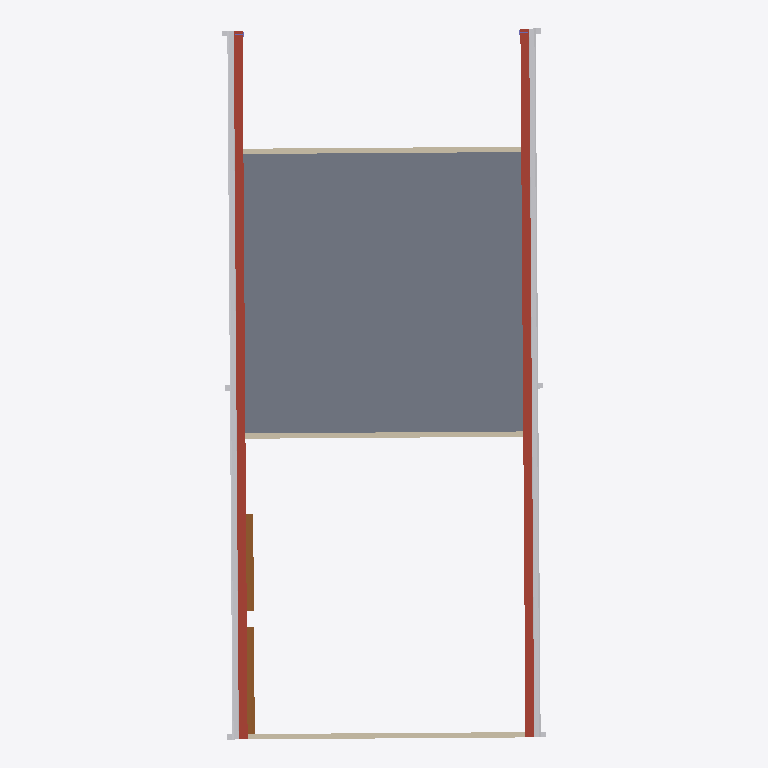
Plan cut of the same IFC building model at storey 'CEILING' (level 2.50 m, cut at 3.90 m), seen from above with north up, elements coloured by IFC class (only those large enough to see are counted): 5 other elements (light grey), 3 walls (beige), 2 doors (brown), 1 slab (grey), 1 roof (red-brown). Cut surfaces are drawn darker.
Extent 10.9 m × 24.1 m × 5.0 m (x, y, z). Storeys (3): GROUND FLOOR at 0.00 m; CEILING at 2.50 m; ROOF at 5.89 m. Elements (79): 24 IfcFurnishingElement, 16 IfcBuildingElementProxy, 16 IfcWallStandardCase, 10 IfcDoor, 4 IfcWindow, 3 IfcFlowTerminal, 3 IfcSlab, 2 IfcColumn, 1 IfcRoof.

HEADER;
FILE_DESCRIPTION(('ViewDefinition [CoordinationView_V2.0]','RevitIdentifiers [ContentGUID: 66eee69d-59c5-4817-b20f-d9c2759a968a, VersionGUID: 52c9a30f-6503-4c1a-b8a6-1bbe67c883eb, NumberOfSaves: 1164]','CoordinateReference [CoordinateBase: Shared Coordinates, ProjectSite: Default Site]','ExchangeRequirement [Architecture]'),'2;1');
FILE_NAME('SH-00041-Shed House.ifc','2026-09-25T17:46:53+10:00',(''),(''),'ODA SDAI 25.12','Autodesk - Revit 27.0.20.10 (ENU) - 27.0.20.10','');
FILE_SCHEMA(('IFC2X3'));
ENDSEC;
DATA;
#18=IFCPROJECT('1cxkQTMSL85x8FsSAAPMbw',#6,'00041',$,$,'533 BLACKBURN ROAD            (37 LIONEL ROAD)','',(#13),#204306);
#36=IFCSITE('1cxkQTMSL85x8FsSAAPMbu',#6,'Default',$,$,#35,$,$,.ELEMENT.,(-31,-56,-59,-999999),(115,50,59,999999),0.0,$,$);
#22=IFCBUILDING('1cxkQTMSL85x8FsSAAPMbx',#6,'',$,$,#21,$,'',.ELEMENT.,$,$,#19);
#25=IFCBUILDINGSTOREY('1vK3KfqgSHqv5Y0026FnIY',#6,'GROUND FLOOR',$,$,#24,$,'GROUND FLOOR',.ELEMENT.,0.0);
#29=IFCBUILDINGSTOREY('1w36X9J1X5Y8NMi0fc4rk8',#6,'CEILING',$,$,#28,$,'CEILING',.ELEMENT.,2500.0);
#33=IFCBUILDINGSTOREY('31P0iIKEH6A9OSAWvslPk1',#6,'ROOF',$,$,#32,$,'ROOF',.ELEMENT.,5890.000000000001);
#1211=IFCSLAB('29oaWCOKLDABUJqyIJO0tq',#6,'Floor:Generic Floor - 90:1023631',$,$,#1200,#1210,'1023631',.FLOOR.);
#1266=IFCROOF('0SlrylOR10JBodyfaxpNyL',#6,'Basic Roof:Roof 1:1030685',$,$,#1225,$,'1030685',.NOTDEFINED.);
#1321=IFCBUILDINGELEMENTPROXY('2a85$EtV90Nx0SJFwb2$wv',#6,'Gutter:Gutter:1031395',$,$,#1320,#1318,'1031395',$);
#1357=IFCBUILDINGELEMENTPROXY('321RM4mJr0Zgcd$$deHG12',#6,'Gutter:Gutter:1033202',$,$,#1356,#1354,'1033202',$);
#744=IFCWALLSTANDARDCASE('1B7ADRV9jAde1MVEqQTj_e',#6,'Basic Wall:180mm:1015863',$,$,#708,#712,'1015863');
#227=IFCWALLSTANDARDCASE('2PrBCRLCr5xh2UkFU6gAtJ',#6,'Basic Wall:180mm:1012871',$,$,#191,#195,'1012871');
#86=IFCWALLSTANDARDCASE('2PrBCRLCr5xh2UkFU6gAqS',#6,'Basic Wall:180mm:1012808',$,$,#41,#46,'1012808');
#3824=IFCDOOR('3mpZGjDNj7RBp5oDGvQnjU',#6,'Aluprof_BGR-SK_E_Alu_Garage-Door-Box-250_EN_R-10216_P01:3500H x 3430W ROLLER DOOR:1035418',$,$,#204067,#3819,'1035418',3499.999999998047,3430.000000000115);
#5685=IFCDOOR('2EW30dZZXDevF3FFwe_AVq',#6,'Aluprof_BGR-SK_E_Alu_Garage-Door-Box-250_EN_R-10216_P01:3000H x 3100W ROLLER DOOR:1036850',$,$,#204082,#5680,'1036850',2999.9999999999845,3100.000000000033);
#5818=IFCBUILDINGELEMENTPROXY('0ZLn6u9I59Kv5iqh5laC3j',#6,'Downpipe - Rectangular (AUS):Downpipe - Rectangular (AUS):1040560',$,$,#5817,#5813,'1040560',$);
#5830=IFCBUILDINGELEMENTPROXY('3oghqWNHf3IQCP7Folo8EA',#6,'Downpipe - Rectangular (AUS):Downpipe - Rectangular (AUS):1040984',$,$,#5829,#5825,'1040984',$);
#5854=IFCBUILDINGELEMENTPROXY('3oghqWNHf3IQCP7Folo8Ef',#6,'Downpipe - Rectangular (AUS):Downpipe - Rectangular (AUS):1041019',$,$,#5853,#5849,'1041019',$);
ENDSEC;
